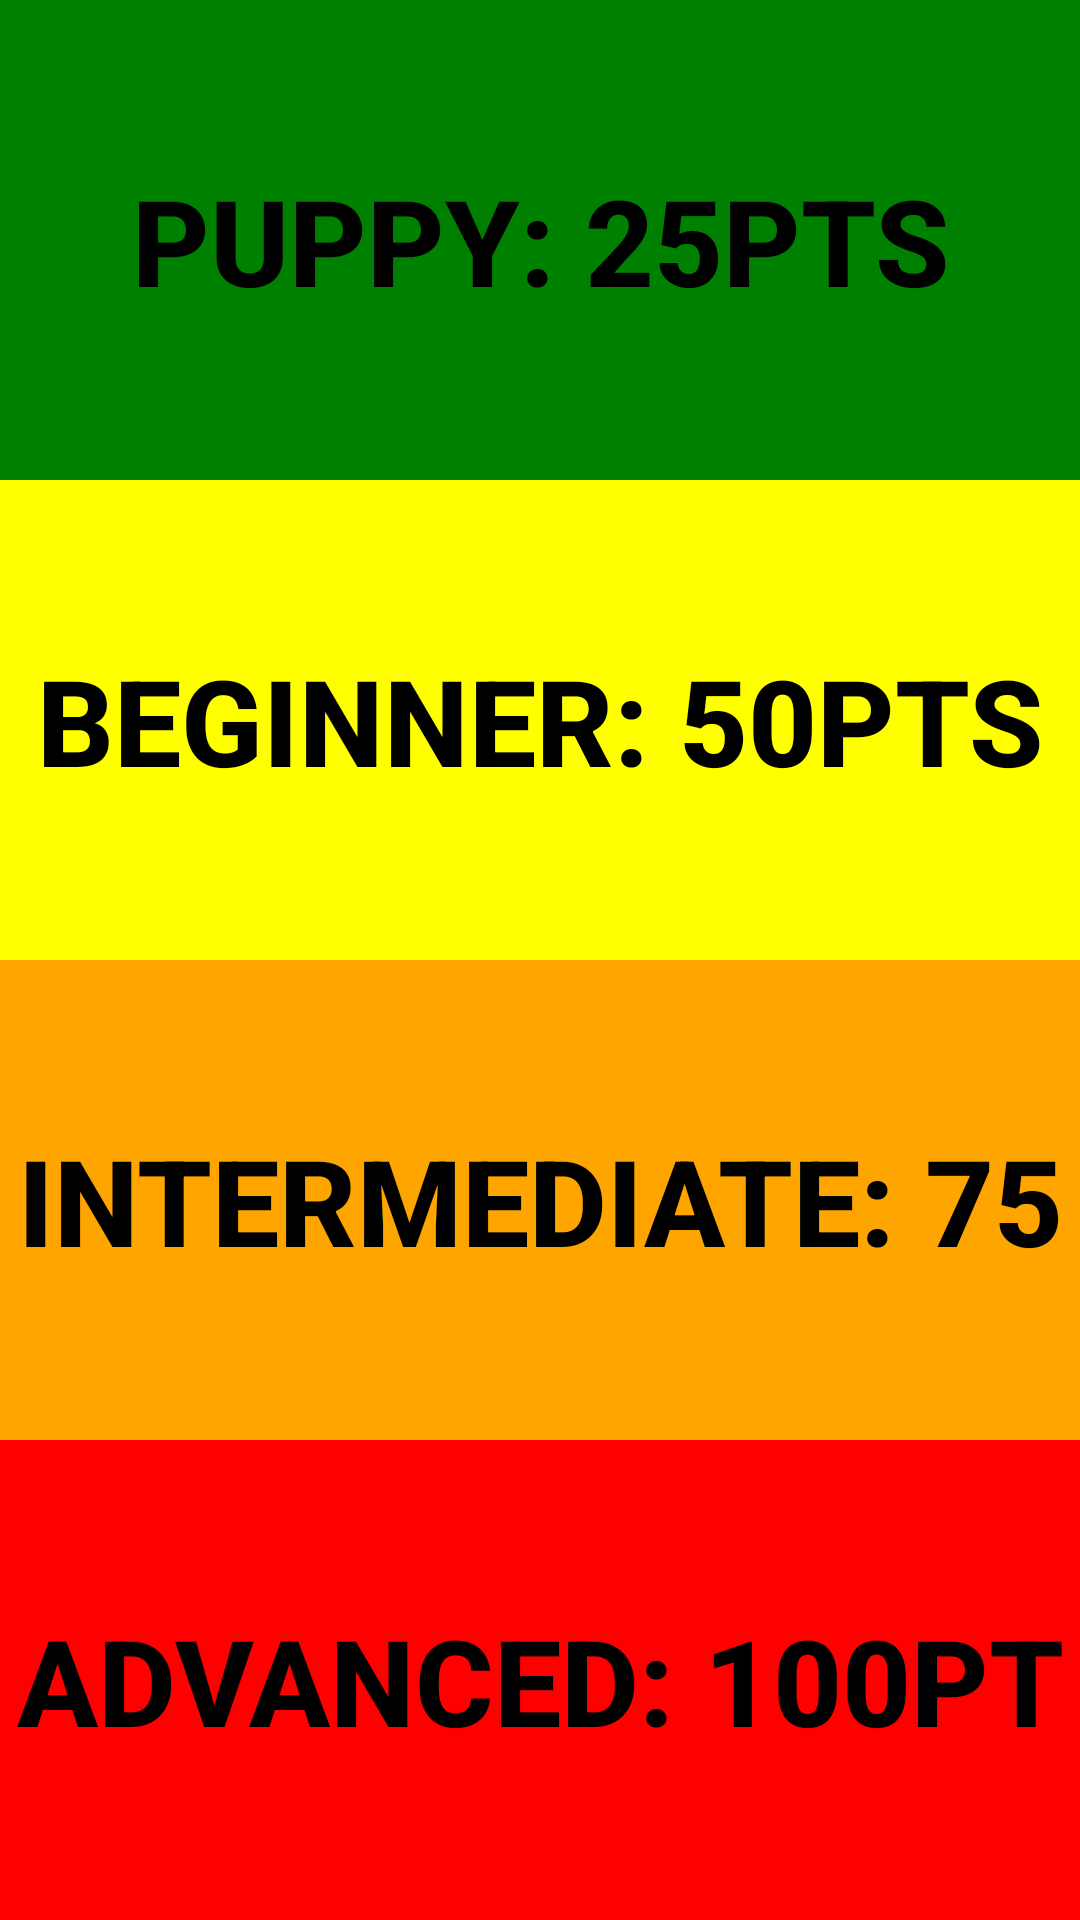

Reconstruct the res/layout file that produces this screen, plus the resources it refers to.
<!-- AndroidManifest.xml: application theme AppTheme -->
<!-- res/layout/activity_basic_lesson_list.xml -->
<?xml version="1.0" encoding="utf-8"?>
<LinearLayout xmlns:android="http://schemas.android.com/apk/res/android"
    xmlns:app="http://schemas.android.com/apk/res-auto"
    xmlns:tools="http://schemas.android.com/tools"
    android:layout_width="match_parent"
    android:layout_height="match_parent"
    android:orientation="vertical"
    android:weightSum="4"
    tools:context="edu.western.cs.gofetch.dog_related_activities.NavDogList">
    <LinearLayout
        android:layout_width="match_parent"
        android:layout_weight="1"
        android:layout_height="0dp">
        <Button
            android:layout_width="match_parent"
            android:layout_gravity="center"
            android:layout_marginLeft="0dp"
            android:text="Puppy: 25PTS"
            android:textColor="@color/Black"
            android:textStyle="bold"
            android:textSize="40sp"
            android:id="@+id/puppy_lesson_button"
            android:textAlignment="center"
            android:layout_height="match_parent"
            android:background="@color/Green"/>
    </LinearLayout>
    <LinearLayout
        android:layout_width="match_parent"
        android:layout_weight="1"
        android:layout_height="0dp">
        <Button
            android:layout_width="match_parent"
            android:layout_gravity="center"
            android:layout_marginLeft="0dp"
            android:text="Beginner: 50pts"
            android:textColor="@color/Black"
            android:textStyle="bold"
            android:textSize="40sp"
            android:id="@+id/beginner_lesson_button"
            android:textAlignment="center"
            android:layout_height="match_parent"
            android:background="@color/Yellow"/>
    </LinearLayout>
    <LinearLayout
        android:layout_width="match_parent"
        android:layout_weight="1"
        android:layout_height="0dp">
        <Button
            android:layout_width="match_parent"
            android:layout_gravity="center"
            android:layout_marginLeft="0dp"
            android:text="Intermediate: 75"
            android:textColor="@color/Black"
            android:textStyle="bold"
            android:textSize="40sp"
            android:id="@+id/intermediate_lesson_button"
            android:textAlignment="center"
            android:layout_height="match_parent"
            android:background="@color/Orange"/>

    </LinearLayout>
    <LinearLayout
        android:layout_width="match_parent"
        android:layout_weight="1"
        android:layout_height="0dp">
        <Button
            android:layout_width="match_parent"
            android:layout_gravity="center"
            android:layout_marginLeft="0dp"
            android:text="Advanced: 100pt"
            android:textColor="@color/Black"
            android:textStyle="bold"
            android:textSize="40sp"
            android:id="@+id/advanced_lesson_button"
            android:textAlignment="center"
            android:layout_height="match_parent"
            android:background="@color/Red"/>
    </LinearLayout>


</LinearLayout>
<!-- resources referenced by this layout -->
<resources>
  <color name="Black">#000000</color>
  <color name="Green">#008000</color>
  <color name="Orange">#FFA500</color>
  <color name="Red">#FF0000</color>
  <color name="Yellow">#FFFF00</color>
  <style name="AppTheme" parent="Theme.AppCompat.Light.DarkActionBar">
       
          <item name="colorPrimary">@color/colorPrimary</item>
          <item name="colorPrimaryDark">@color/colorPrimaryDark</item>
          <item name="colorAccent">@color/colorAccent</item>
      </style>
  <color name="colorPrimary">#3F51B5</color>
  <color name="colorPrimaryDark">#303F9F</color>
  <color name="colorAccent">#FF4081</color>
</resources>
